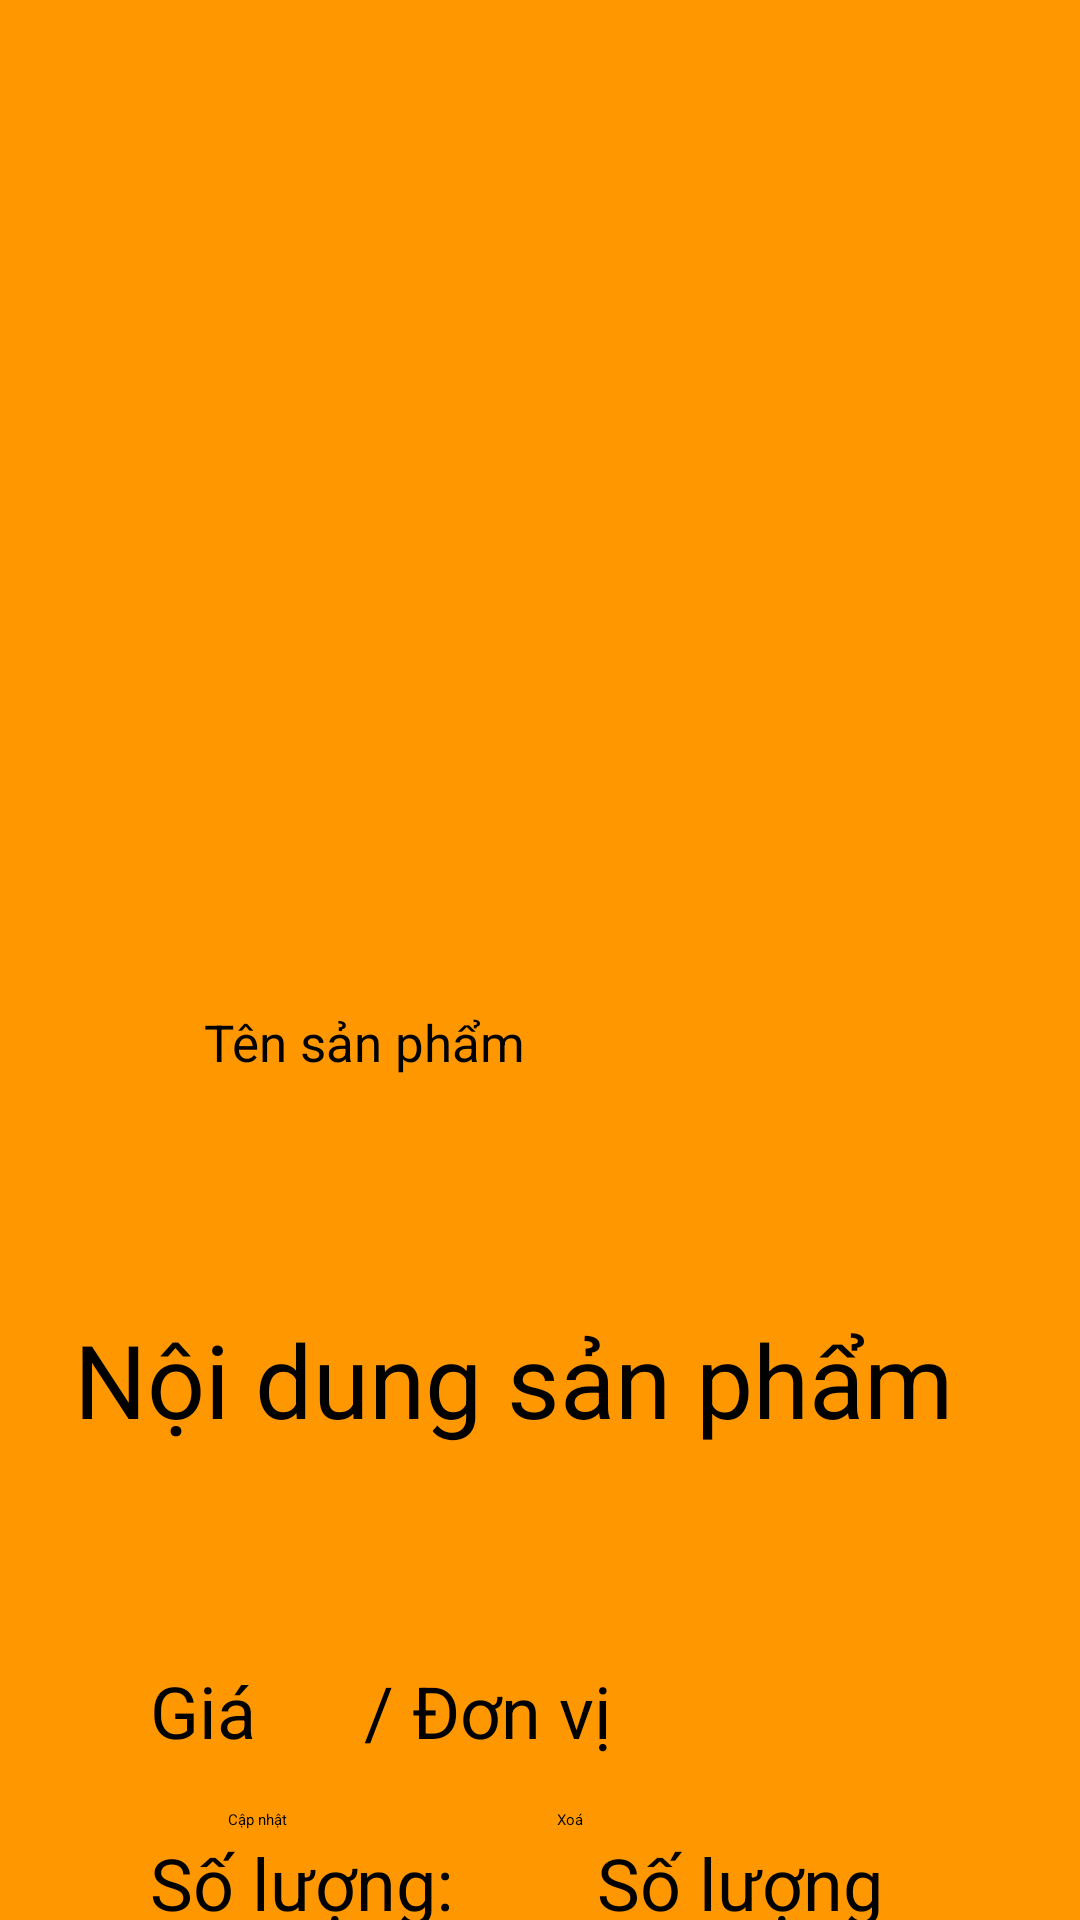

Write the Android layout XML for this screen, with the resource values it uses.
<!-- AndroidManifest.xml: application theme Theme.PRM392_Shopping_Project -->
<!-- res/layout/activity_view_detail_product.xml -->
<?xml version="1.0" encoding="utf-8"?>
<androidx.constraintlayout.widget.ConstraintLayout xmlns:android="http://schemas.android.com/apk/res/android"
    xmlns:app="http://schemas.android.com/apk/res-auto"
    xmlns:tools="http://schemas.android.com/tools"
    android:layout_width="match_parent"
    android:layout_height="match_parent"
    android:background="#FF9800"
    tools:context=".ViewDetailProductActivity">

    <ImageView
        android:id="@+id/imageViewDetailProduct"
        android:layout_width="260dp"
        android:layout_height="256dp"
        android:layout_marginTop="50dp"
        app:layout_constraintEnd_toEndOf="parent"
        app:layout_constraintStart_toStartOf="parent"
        app:layout_constraintTop_toTopOf="parent"
        tools:srcCompat="@tools:sample/avatars" />

    <TextView
        android:id="@+id/textViewDetailProductName"
        android:layout_width="224dp"
        android:layout_height="71dp"
        android:layout_marginTop="30dp"
        android:text="Tên sản phẩm"
        android:textSize="17dp"
        app:layout_constraintEnd_toEndOf="parent"
        app:layout_constraintStart_toStartOf="parent"
        app:layout_constraintTop_toBottomOf="@+id/imageViewDetailProduct" />

    <TextView
        android:id="@+id/textViewDetailProductDescription"
        android:layout_width="311dp"
        android:layout_height="87dp"
        android:layout_marginStart="50dp"
        android:layout_marginTop="30dp"
        android:layout_marginEnd="50dp"
        android:text="Nội dung sản phẩm"
        android:textSize="34dp"
        app:layout_constraintEnd_toEndOf="parent"
        app:layout_constraintStart_toStartOf="parent"
        app:layout_constraintTop_toBottomOf="@+id/textViewDetailProductName" />

    <TextView
        android:id="@+id/textViewDetailProductPrice"
        android:layout_width="wrap_content"
        android:layout_height="wrap_content"
        android:layout_marginStart="50dp"
        android:layout_marginTop="30dp"
        android:text="Giá"
        android:textSize="24sp"
        app:layout_constraintStart_toStartOf="parent"
        app:layout_constraintTop_toBottomOf="@+id/textViewDetailProductDescription" />

    <TextView
        android:id="@+id/textViewDetailProductUnit"
        android:layout_width="wrap_content"
        android:layout_height="wrap_content"
        android:layout_marginStart="52dp"
        android:layout_marginTop="30dp"
        android:text="Đơn vị"
        android:textSize="24sp"
        app:layout_constraintStart_toEndOf="@+id/textViewDetailProductPrice"
        app:layout_constraintTop_toBottomOf="@+id/textViewDetailProductDescription" />

    <Button
        android:id="@+id/buttonDetailProductUpdate"
        android:layout_width="wrap_content"
        android:layout_height="wrap_content"
        android:layout_marginStart="76dp"
        android:layout_marginBottom="30dp"
        android:backgroundTint="#8BC34A"
        android:onClick="onUpdateProduct"
        android:text="Cập nhật"
        app:layout_constraintBottom_toBottomOf="parent"
        app:layout_constraintStart_toStartOf="parent" />

    <Button
        android:id="@+id/buttonDetailProductDelete"
        android:layout_width="wrap_content"
        android:layout_height="wrap_content"
        android:layout_marginStart="90dp"
        android:layout_marginBottom="30dp"
        android:backgroundTint="#8BC34A"
        android:onClick="onDeleteProduct"
        android:text="Xoá"
        app:layout_constraintBottom_toBottomOf="parent"
        app:layout_constraintStart_toEndOf="@+id/buttonDetailProductUpdate" />

    <TextView
        android:id="@+id/textViewDetailProduct1"
        android:layout_width="24dp"
        android:layout_height="30dp"
        android:layout_marginStart="36dp"
        android:layout_marginTop="30dp"
        android:text="/"
        android:textSize="24sp"
        app:layout_constraintStart_toEndOf="@+id/textViewDetailProductPrice"
        app:layout_constraintTop_toBottomOf="@+id/textViewDetailProductDescription" />

    <TextView
        android:id="@+id/textViewDetailProduct2"
        android:layout_width="119dp"
        android:layout_height="37dp"
        android:layout_marginStart="50dp"
        android:layout_marginTop="25dp"
        android:text="Số lượng: "
        android:textSize="24sp"
        app:layout_constraintStart_toStartOf="parent"
        app:layout_constraintTop_toBottomOf="@+id/textViewDetailProductPrice" />

    <TextView
        android:id="@+id/textViewDetailProductQuantity"
        android:layout_width="109dp"
        android:layout_height="37dp"
        android:layout_marginStart="30dp"
        android:layout_marginTop="25dp"
        android:text="Số lượng"
        android:textSize="24sp"
        app:layout_constraintStart_toEndOf="@+id/textViewDetailProduct2"
        app:layout_constraintTop_toBottomOf="@+id/textViewDetailProductUnit" />

</androidx.constraintlayout.widget.ConstraintLayout>
<!-- resources referenced by this layout -->
<resources>

</resources>
